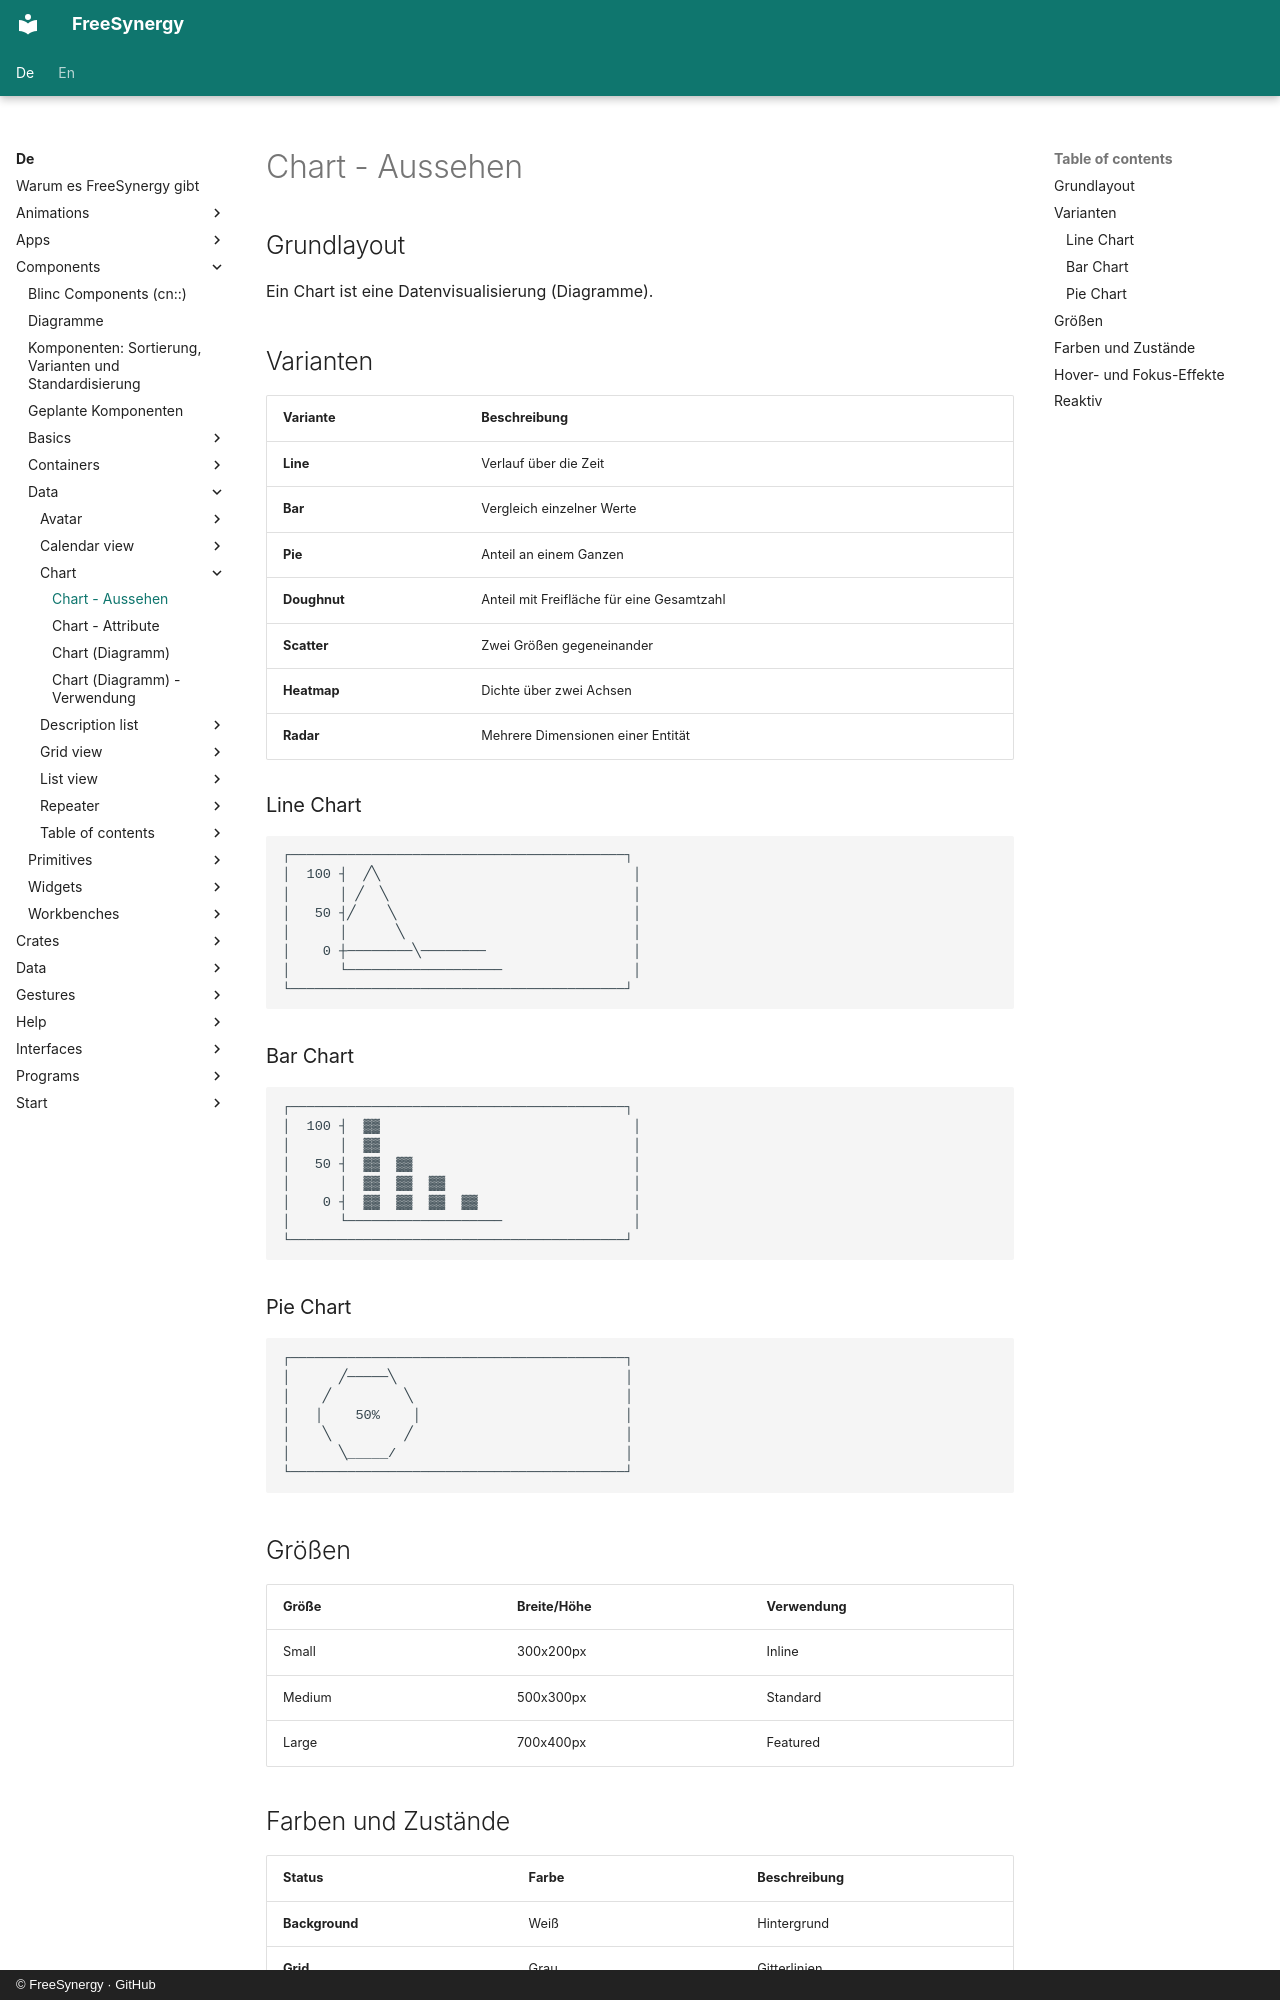

repository: FreeSynergy/fs-documentation · page: de/components/data/chart/appearance/index.html · generator: mkdocs · copyright: © FreeSynergy · GitHub

# Chart - Aussehen

## Grundlayout

Ein Chart ist eine Datenvisualisierung (Diagramme).

## Varianten

| Variante | Beschreibung |
|----------|--------------|
| **Line** | Verlauf über die Zeit |
| **Bar** | Vergleich einzelner Werte |
| **Pie** | Anteil an einem Ganzen |
| **Doughnut** | Anteil mit Freifläche für eine Gesamtzahl |
| **Scatter** | Zwei Größen gegeneinander |
| **Heatmap** | Dichte über zwei Achsen |
| **Radar** | Mehrere Dimensionen einer Entität |

### Line Chart

```
┌─────────────────────────────────────────┐
│  100 ┤  ╱╲                               │
│      │ ╱  ╲                              │
│   50 ┤╱    ╲                             │
│      │      ╲                            │
│    0 ┼────────╲────────                  │
│      └───────────────────                │
└─────────────────────────────────────────┘
```

### Bar Chart

```
┌─────────────────────────────────────────┐
│  100 ┤  ▓▓                               │
│      │  ▓▓                               │
│   50 ┤  ▓▓  ▓▓                           │
│      │  ▓▓  ▓▓  ▓▓                       │
│    0 ┤  ▓▓  ▓▓  ▓▓  ▓▓                   │
│      └───────────────────                │
└─────────────────────────────────────────┘
```

### Pie Chart

```
┌─────────────────────────────────────────┐
│      ╱─────╲                            │
│    ╱         ╲                          │
│   │    50%    │                         │
│    ╲         ╱                          │
│      ╲_____/                            │
└─────────────────────────────────────────┘
```

## Größen

| Größe | Breite/Höhe | Verwendung |
|-------|-------------|------------|
| Small | 300x200px | Inline |
| Medium | 500x300px | Standard |
| Large | 700x400px | Featured |

## Farben und Zustände

| Status | Farbe | Beschreibung |
|--------|-------|--------------|
| **Background** | Weiß | Hintergrund |
| **Grid** | Grau | Gitterlinien |
| **Data** | Farben | Daten-Serien |
